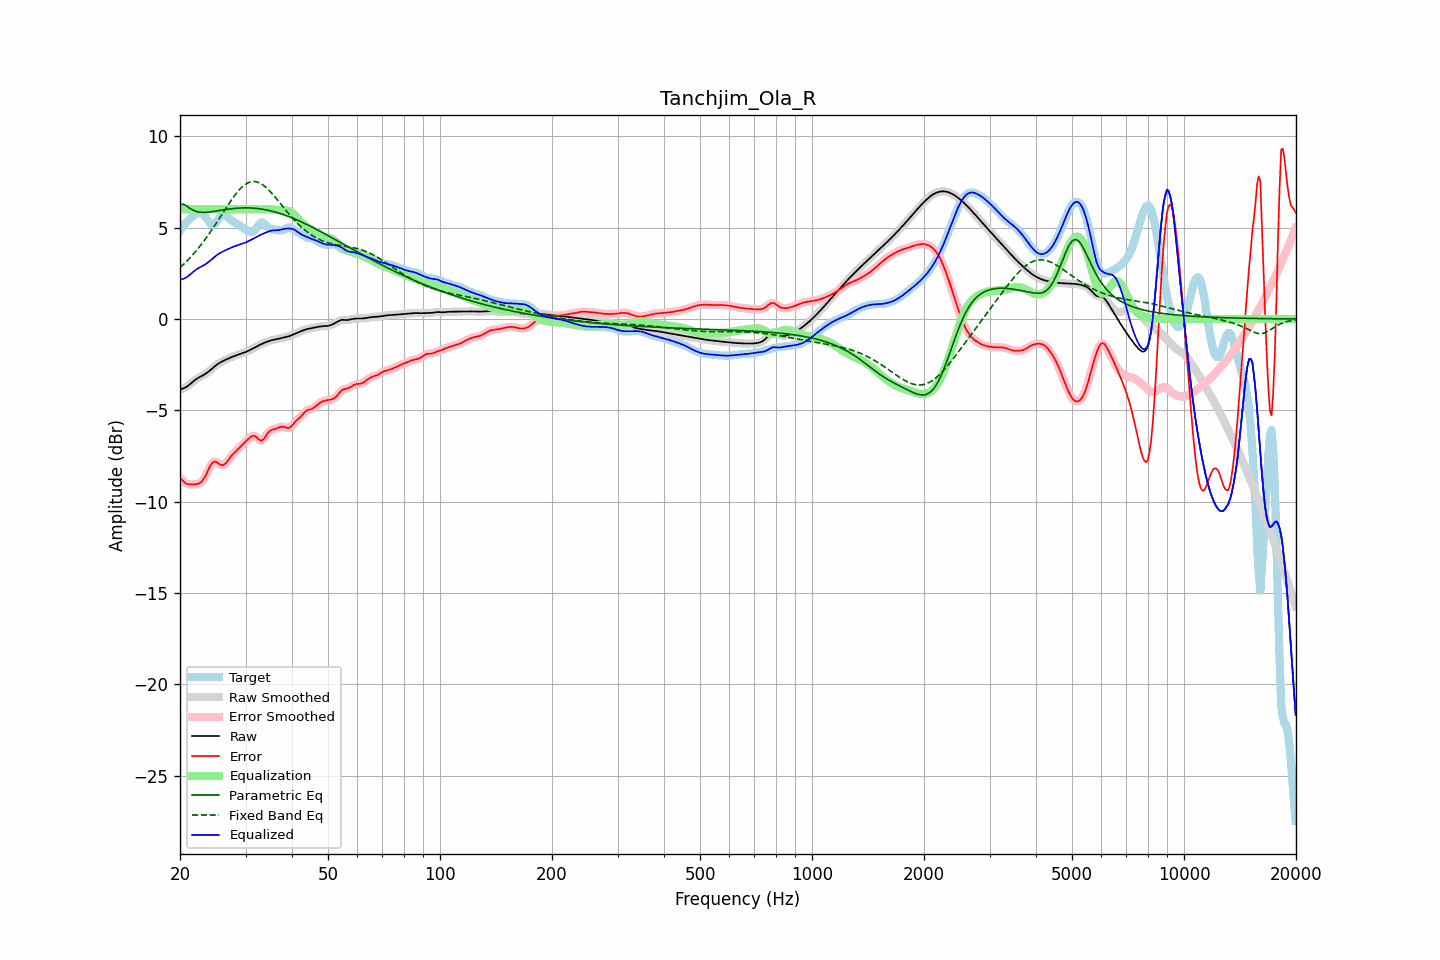

The file beside this chart, header and first rows:
frequency, raw, error, smoothed, error_smoothed, equalization, parametric_eq, fixed_band_eq, equalized_raw, equalized_smoothed, target
20.00, -3.86, -8.69, -3.85, -8.68, 6.00, 6.27, 2.81, 2.14, 2.15, 4.83
20.20, -3.83, -8.79, -3.84, -8.79, 6.00, 6.28, 2.89, 2.17, 2.16, 4.96
20.40, -3.80, -8.88, -3.81, -8.89, 6.00, 6.29, 2.98, 2.20, 2.19, 5.08
20.61, -3.77, -8.96, -3.77, -8.96, 6.00, 6.24, 3.06, 2.23, 2.23, 5.19
20.81, -3.72, -9.01, -3.72, -9.01, 6.00, 6.19, 3.15, 2.28, 2.28, 5.29
21.02, -3.66, -9.04, -3.66, -9.05, 6.00, 6.13, 3.24, 2.34, 2.34, 5.39
21.23, -3.59, -9.06, -3.59, -9.06, 6.00, 6.07, 3.33, 2.41, 2.41, 5.47
21.44, -3.51, -9.06, -3.51, -9.06, 6.00, 6.01, 3.43, 2.49, 2.49, 5.55
21.66, -3.44, -9.06, -3.44, -9.06, 6.00, 5.96, 3.52, 2.56, 2.56, 5.62
21.87, -3.36, -9.05, -3.37, -9.06, 6.00, 5.93, 3.62, 2.64, 2.63, 5.69
22.09, -3.30, -9.05, -3.30, -9.05, 6.00, 5.89, 3.73, 2.70, 2.70, 5.75
22.31, -3.24, -9.03, -3.24, -9.03, 6.00, 5.87, 3.83, 2.76, 2.76, 5.79
22.54, -3.19, -9.00, -3.19, -9.00, 6.00, 5.85, 3.94, 2.81, 2.81, 5.81
22.76, -3.14, -8.95, -3.14, -8.94, 6.00, 5.84, 4.05, 2.86, 2.86, 5.80
22.99, -3.10, -8.85, -3.10, -8.85, 6.00, 5.83, 4.17, 2.90, 2.90, 5.75
23.22, -3.05, -8.72, -3.05, -8.72, 6.00, 5.84, 4.28, 2.95, 2.95, 5.67
23.45, -2.99, -8.56, -2.99, -8.56, 6.00, 5.84, 4.40, 3.01, 3.01, 5.57
23.69, -2.93, -8.37, -2.93, -8.37, 6.00, 5.85, 4.53, 3.07, 3.07, 5.44
23.92, -2.86, -8.19, -2.86, -8.18, 6.00, 5.85, 4.65, 3.14, 3.14, 5.32
24.16, -2.79, -8.01, -2.79, -8.02, 6.00, 5.86, 4.78, 3.21, 3.21, 5.22
24.40, -2.72, -7.89, -2.72, -7.89, 6.00, 5.88, 4.91, 3.28, 3.28, 5.17
24.65, -2.64, -7.82, -2.64, -7.82, 6.00, 5.89, 5.04, 3.36, 3.36, 5.18
24.89, -2.57, -7.81, -2.57, -7.81, 6.00, 5.90, 5.17, 3.43, 3.43, 5.24
25.14, -2.50, -7.85, -2.50, -7.85, 6.00, 5.92, 5.30, 3.50, 3.50, 5.35
25.39, -2.44, -7.91, -2.44, -7.91, 6.00, 5.93, 5.44, 3.56, 3.56, 5.47
25.65, -2.39, -7.97, -2.39, -7.97, 6.00, 5.95, 5.58, 3.61, 3.61, 5.59
25.91, -2.34, -8.01, -2.34, -8.00, 6.00, 5.96, 5.71, 3.66, 3.66, 5.67
26.16, -2.29, -7.99, -2.29, -7.99, 6.00, 5.97, 5.85, 3.71, 3.71, 5.70
26.43, -2.25, -7.94, -2.25, -7.94, 6.00, 5.99, 5.99, 3.75, 3.75, 5.69
26.69, -2.21, -7.85, -2.21, -7.85, 6.00, 6.00, 6.12, 3.79, 3.79, 5.64
26.96, -2.17, -7.73, -2.17, -7.73, 6.00, 6.01, 6.26, 3.83, 3.83, 5.56
27.23, -2.13, -7.60, -2.13, -7.61, 6.00, 6.02, 6.39, 3.87, 3.87, 5.48
27.50, -2.09, -7.49, -2.09, -7.49, 6.00, 6.04, 6.52, 3.91, 3.91, 5.40
27.77, -2.05, -7.39, -2.05, -7.39, 6.00, 6.05, 6.64, 3.95, 3.95, 5.33
28.05, -2.02, -7.30, -2.02, -7.30, 6.00, 6.05, 6.76, 3.98, 3.98, 5.28
28.33, -1.99, -7.22, -1.99, -7.22, 6.00, 6.06, 6.87, 4.01, 4.01, 5.23
28.62, -1.96, -7.14, -1.96, -7.14, 6.00, 6.07, 6.98, 4.04, 4.04, 5.18
28.90, -1.93, -7.05, -1.93, -7.05, 6.00, 6.07, 7.08, 4.07, 4.07, 5.12
29.19, -1.90, -6.96, -1.90, -6.96, 6.00, 6.08, 7.17, 4.10, 4.10, 5.05
29.48, -1.87, -6.86, -1.87, -6.86, 6.00, 6.08, 7.25, 4.13, 4.13, 4.99
29.78, -1.84, -6.77, -1.84, -6.77, 6.00, 6.08, 7.33, 4.16, 4.16, 4.94
30.08, -1.80, -6.69, -1.80, -6.69, 6.00, 6.08, 7.39, 4.20, 4.20, 4.89
30.38, -1.77, -6.61, -1.77, -6.61, 6.00, 6.08, 7.44, 4.23, 4.23, 4.84
30.68, -1.72, -6.53, -1.72, -6.52, 6.00, 6.08, 7.48, 4.28, 4.28, 4.80
30.99, -1.68, -6.46, -1.68, -6.45, 6.00, 6.08, 7.51, 4.32, 4.32, 4.78
31.30, -1.63, -6.40, -1.63, -6.41, 6.00, 6.07, 7.52, 4.37, 4.37, 4.77
31.61, -1.58, -6.40, -1.58, -6.40, 6.00, 6.07, 7.53, 4.42, 4.42, 4.82
31.93, -1.53, -6.43, -1.53, -6.44, 6.00, 6.06, 7.52, 4.47, 4.47, 4.90
32.24, -1.49, -6.51, -1.49, -6.51, 6.00, 6.05, 7.50, 4.51, 4.51, 5.02
32.57, -1.44, -6.59, -1.44, -6.59, 6.00, 6.04, 7.47, 4.56, 4.56, 5.15
32.89, -1.40, -6.64, -1.40, -6.64, 6.00, 6.03, 7.43, 4.60, 4.60, 5.24
33.22, -1.36, -6.65, -1.36, -6.63, 6.00, 6.01, 7.37, 4.64, 4.64, 5.29
33.55, -1.32, -6.58, -1.32, -6.57, 6.00, 6.00, 7.31, 4.68, 4.68, 5.25
33.89, -1.29, -6.46, -1.29, -6.46, 6.00, 5.98, 7.24, 4.72, 4.72, 5.17
34.23, -1.25, -6.33, -1.25, -6.33, 6.00, 5.97, 7.16, 4.75, 4.75, 5.08
34.57, -1.22, -6.20, -1.22, -6.21, 6.01, 5.95, 7.08, 4.79, 4.79, 4.98
34.92, -1.19, -6.13, -1.19, -6.13, 6.01, 5.93, 6.99, 4.82, 4.82, 4.94
35.27, -1.16, -6.08, -1.16, -6.08, 6.00, 5.91, 6.89, 4.84, 4.84, 4.91
35.62, -1.14, -6.05, -1.14, -6.05, 5.99, 5.88, 6.79, 4.85, 4.85, 4.91
35.97, -1.12, -6.03, -1.12, -6.02, 5.98, 5.86, 6.69, 4.85, 4.85, 4.90
... 635 more rows
